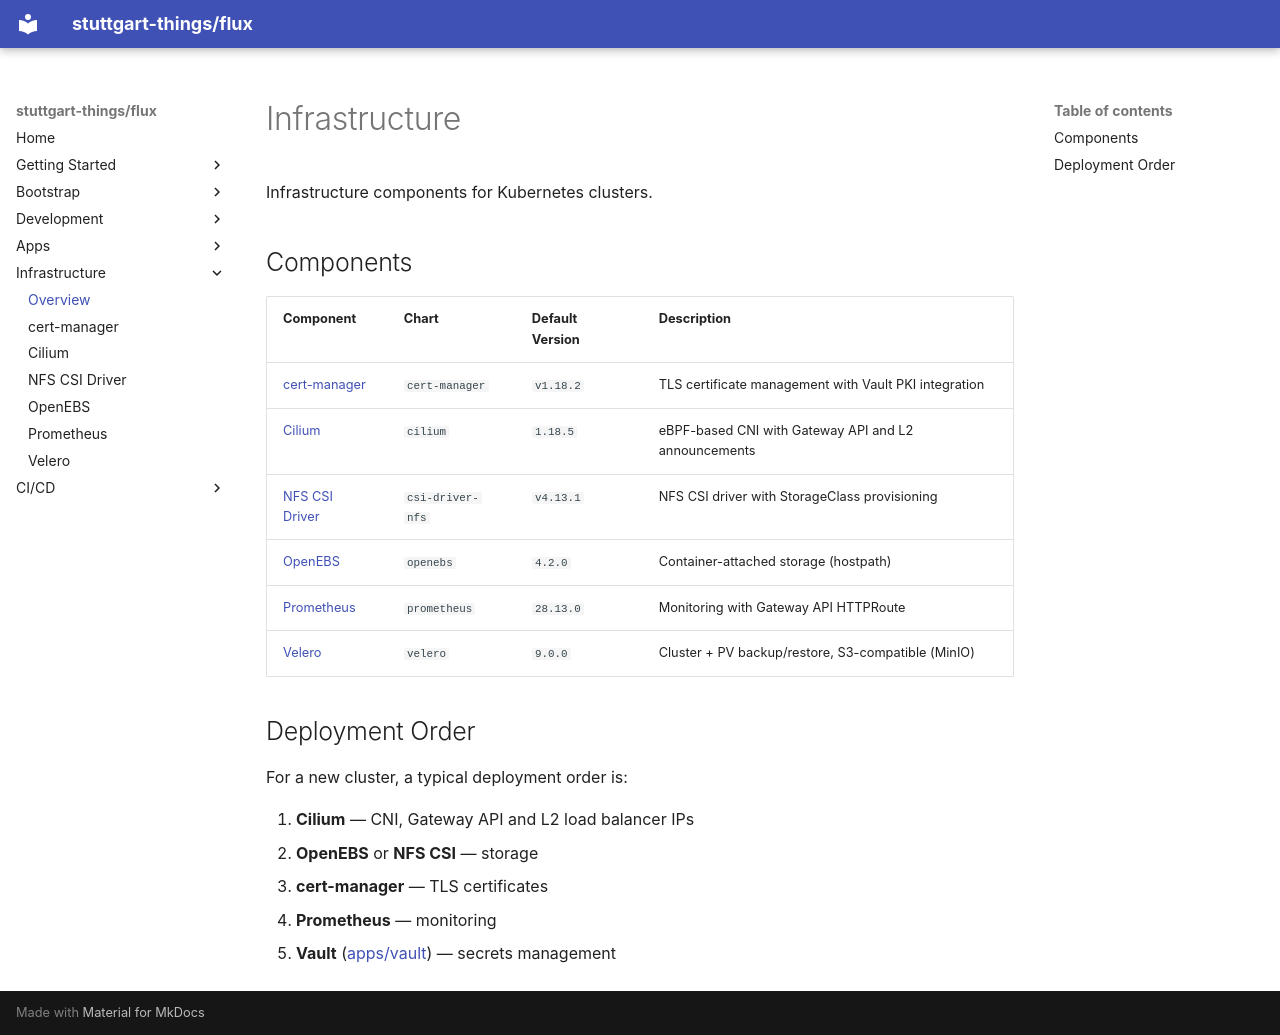

repository: stuttgart-things/flux · page: infra/index.html · generator: mkdocs

# Infrastructure

Infrastructure components for Kubernetes clusters.

## Components

| Component | Chart | Default Version | Description |
|---|---|---|---|
| [cert-manager](cert-manager.md) | `cert-manager` | `v1.18.2` | TLS certificate management with Vault PKI integration |
| [Cilium](cilium.md) | `cilium` | `1.18.5` | eBPF-based CNI with Gateway API and L2 announcements |
| [NFS CSI Driver](nfs-csi.md) | `csi-driver-nfs` | `v4.13.1` | NFS CSI driver with StorageClass provisioning |
| [OpenEBS](openebs.md) | `openebs` | `4.2.0` | Container-attached storage (hostpath) |
| [Prometheus](prometheus.md) | `prometheus` | `28.13.0` | Monitoring with Gateway API HTTPRoute |
| [Velero](velero.md) | `velero` | `9.0.0` | Cluster + PV backup/restore, S3-compatible (MinIO) |

## Deployment Order

For a new cluster, a typical deployment order is:

1. **Cilium** — CNI, Gateway API and L2 load balancer IPs
2. **OpenEBS** or **NFS CSI** — storage
3. **cert-manager** — TLS certificates
4. **Prometheus** — monitoring
5. **Vault** ([apps/vault](../apps/vault.md)) — secrets management
